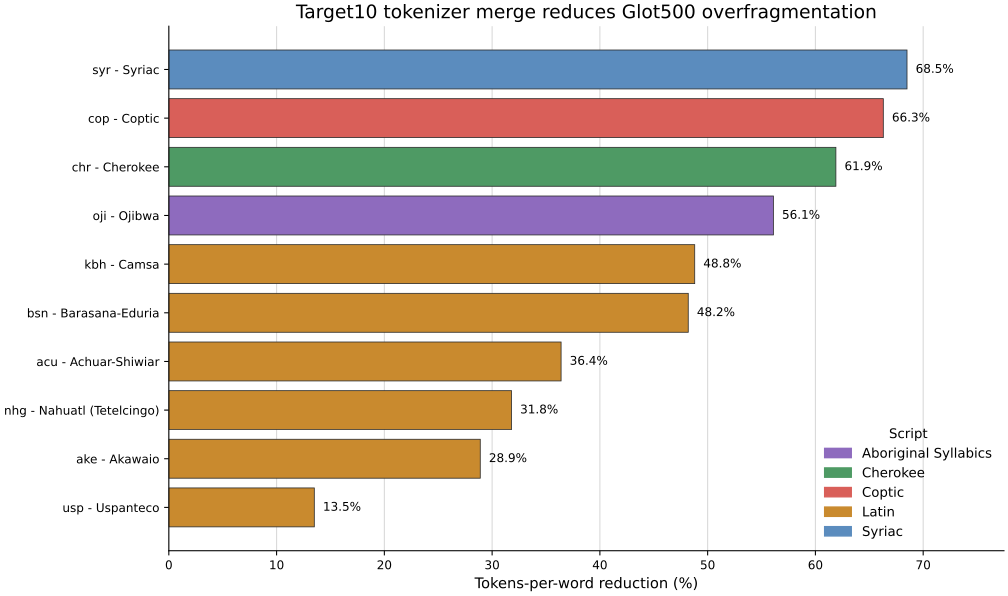

The table this chart was drawn from, first rows:
iso	language	script	glot500_tokens_per_word	merged_tokens_per_word	reduction_pct	glot500_single_char_token_pct	merged_single_char_token_pct
syr	Syriac	Syriac	5.089	1.601	68.5	80.3	18.4
cop	Coptic	Coptic	5.274	1.779	66.3	67.7	15.2
chr	Cherokee	Cherokee	5.254	2.001	61.9	77.2	37.4
oji	Ojibwa	Aboriginal Syllabics	5.021	2.205	56.1	87.0	37.9
kbh	Camsa	Latin	3.259	1.669	48.8	27.3	18.0
bsn	Barasana-Eduria	Latin	3.045	1.577	48.2	32.7	23.5
acu	Achuar-Shiwiar	Latin	2.515	1.599	36.4	18.7	16.8
nhg	Nahuatl (Tetelcingo)	Latin	2.191	1.495	31.8	17.0	14.7
ake	Akawaio	Latin	2.846	2.023	28.9	53.1	34.6
usp	Uspanteco	Latin	2.196	1.899	13.5	33.9	35.7
